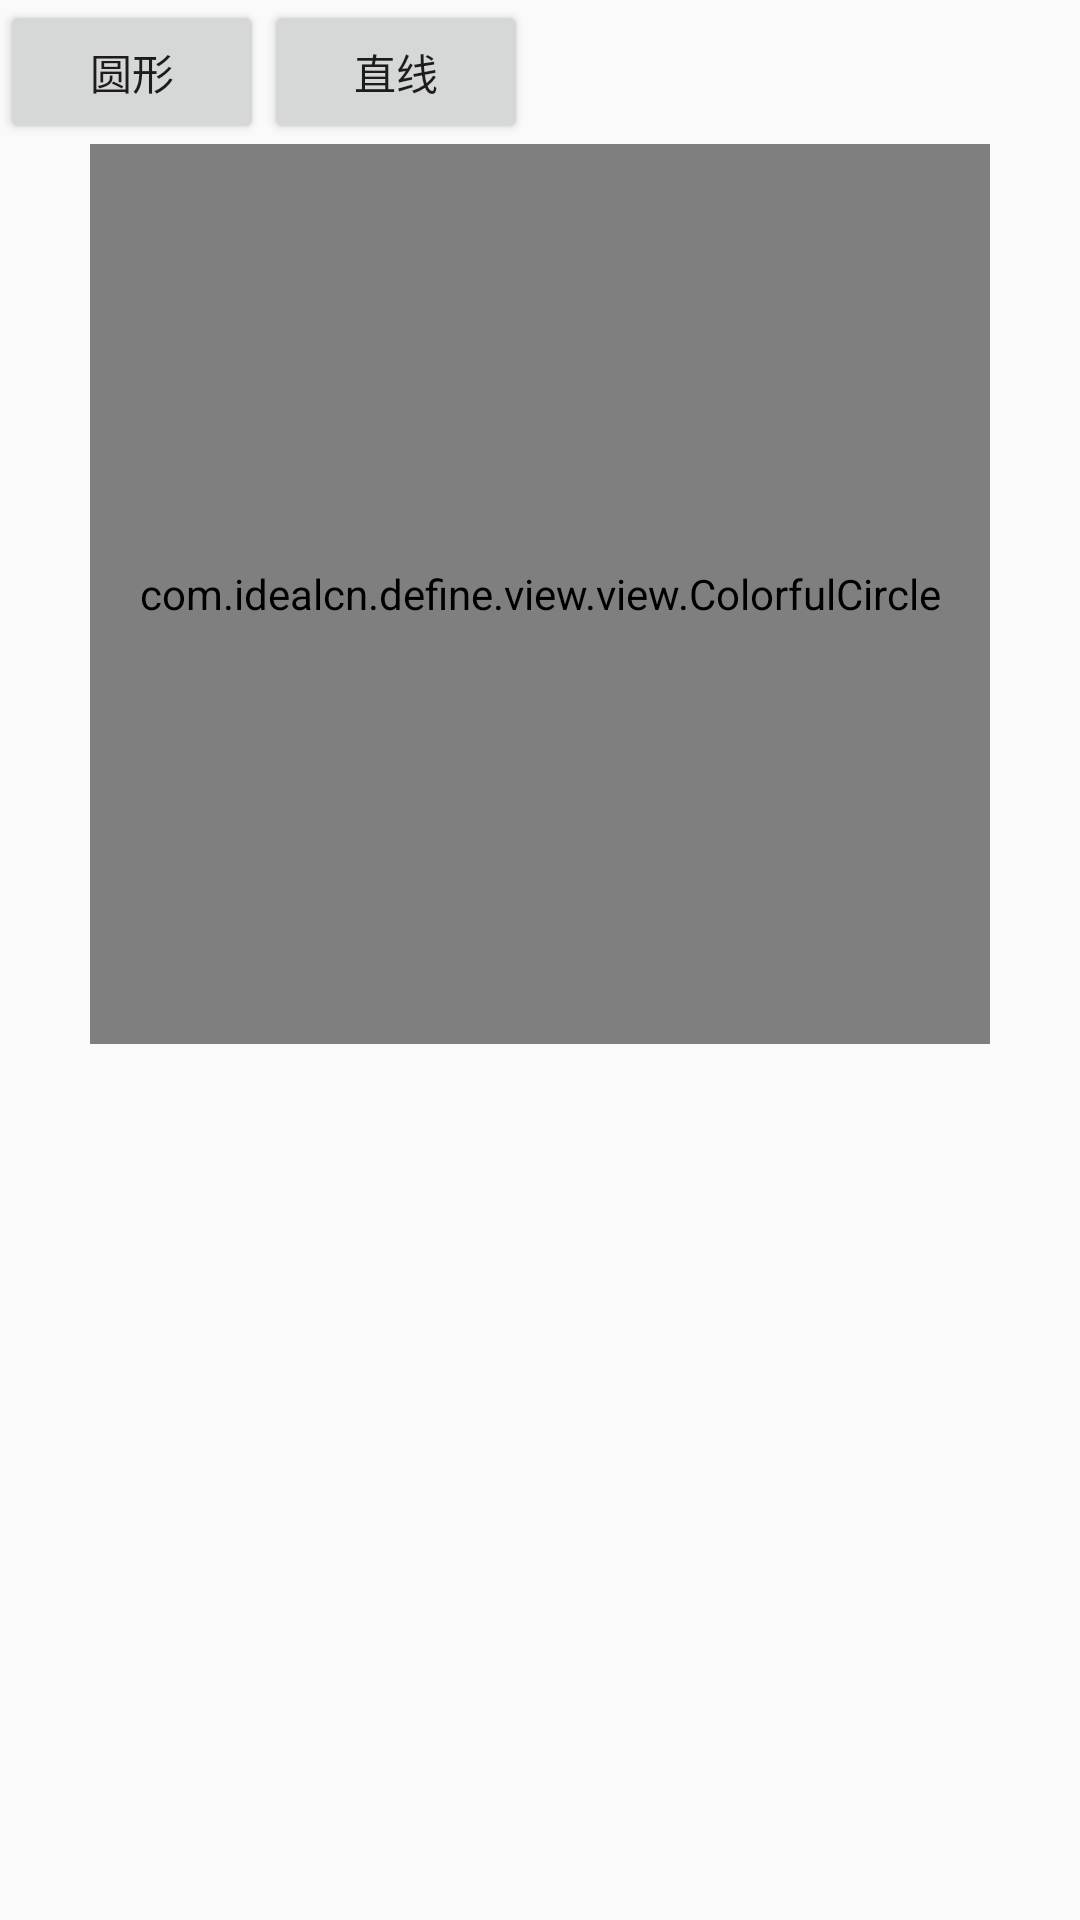

Layout XML and referenced resources for this Android screen:
<!-- AndroidManifest.xml: application theme AppTheme -->
<!-- res/layout/activity_progressbar.xml -->
<?xml version="1.0" encoding="utf-8"?>
<layout xmlns:android="http://schemas.android.com/apk/res/android"
    xmlns:define="http://schemas.android.com/apk/res-auto">

    <data>
        <import type="android.view.View.OnClickListener"/>
        <variable
            name="click"
            type="com.idealcn.define.view.ui.ProgressBarActivity"/>


    </data>
    <LinearLayout
        android:layout_width="match_parent"
        android:layout_height="match_parent"
        android:orientation="vertical">
        <LinearLayout
            android:layout_width="match_parent"
            android:layout_height="wrap_content"
            android:orientation="horizontal">
            <Button
                android:onClick="@{click}"
                android:layout_width="wrap_content"
                android:layout_height="wrap_content"
                android:text="圆形"
                android:id="@+id/circle"
                />
            <Button
                android:onClick="@{click}"
                android:layout_width="wrap_content"
                android:layout_height="wrap_content"
                android:text="直线"
                android:id="@+id/line"
                />
        </LinearLayout>

        <com.idealcn.define.view.view.ColorfulCircle
            android:padding="@dimen/dimen160dpi_10dp"
            define:progress_type="CIRCLE"
            android:layout_gravity="center"
            android:layout_width="300dp"
            android:layout_height="300dp"
            android:id="@+id/colorCircle"/>
    </LinearLayout>

</layout>
<!-- resources referenced by this layout -->
<resources>
  <dimen name="dimen160dpi_10dp">10px</dimen>
  <style name="AppTheme" parent="Theme.AppCompat.Light.DarkActionBar">
          
          <item name="colorPrimary">@color/colorPrimary</item>
          <item name="colorPrimaryDark">@color/colorPrimaryDark</item>
          <item name="colorAccent">@color/colorAccent</item>
      </style>
  <!-- not gathered from this repository: default colours our renderer supplied (Android Studio template values) -->
  <color name="colorPrimary">#FF6200EE</color>
  <color name="colorPrimaryDark">#FF3700B3</color>
  <color name="colorAccent">#FF03DAC5</color>
</resources>
